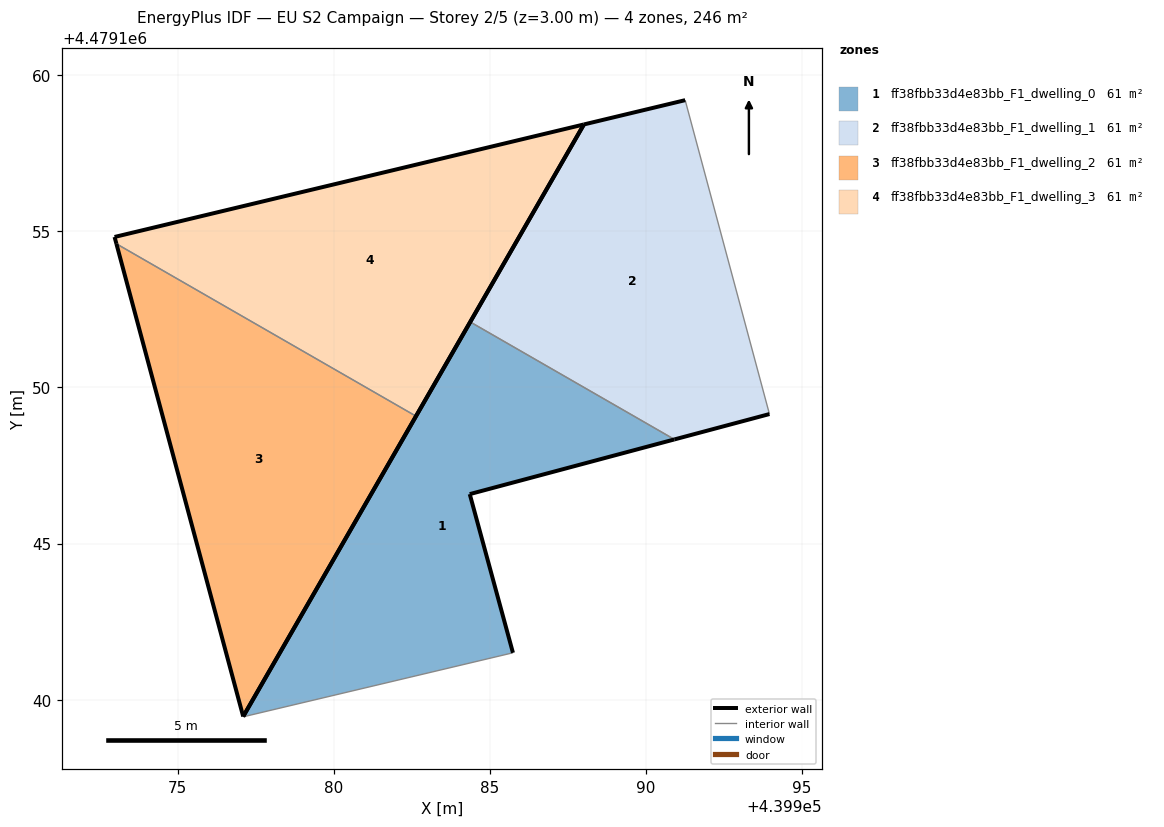
=== STOREY PLAN SPEC (per zone: floor XY polygon, exterior-wall plan segments, windows/doors) ===
zone 1: ff38fbb33d4e83bb_F1_dwelling_0  (61.5 m²)
  floor: (439985.74, 4479141.50) (439984.35, 4479146.58) (439990.91, 4479148.33) (439984.37, 4479152.10) (439977.10, 4479139.46) (439977.10, 4479139.45)
  exterior wall: (439977.10, 4479139.46) – (439984.37, 4479152.10)  [14.6 m]
  exterior wall: (439990.91, 4479148.33) – (439984.35, 4479146.58)  [6.8 m]
  exterior wall: (439984.35, 4479146.58) – (439985.74, 4479141.50)  [5.3 m]
  interior walls: 3
zone 2: ff38fbb33d4e83bb_F1_dwelling_1  (61.5 m²)
  floor: (439993.96, 4479149.15) (439991.26, 4479159.21) (439988.01, 4479158.43) (439984.37, 4479152.10) (439990.91, 4479148.33)
  exterior wall: (439984.37, 4479152.10) – (439988.01, 4479158.43)  [7.3 m]
  exterior wall: (439988.01, 4479158.43) – (439991.26, 4479159.21)  [3.3 m]
  exterior wall: (439993.96, 4479149.15) – (439990.91, 4479148.33)  [3.2 m]
  interior walls: 2
zone 3: ff38fbb33d4e83bb_F1_dwelling_2  (61.5 m²)
  floor: (439977.10, 4479139.46) (439982.63, 4479149.08) (439973.03, 4479154.60)
  exterior wall: (439982.63, 4479149.08) – (439977.10, 4479139.46)  [11.1 m]
  exterior wall: (439977.10, 4479139.46) – (439973.03, 4479154.60)  [15.7 m]
  interior walls: 1
zone 4: ff38fbb33d4e83bb_F1_dwelling_3  (61.5 m²)
  floor: (439982.63, 4479149.08) (439988.01, 4479158.43) (439972.97, 4479154.82) (439973.03, 4479154.60)
  exterior wall: (439972.97, 4479154.82) – (439988.01, 4479158.43)  [15.5 m]
  exterior wall: (439988.01, 4479158.43) – (439982.63, 4479149.08)  [10.8 m]
  exterior wall: (439973.03, 4479154.60) – (439972.97, 4479154.82)  [0.2 m]
  interior walls: 1

=== DERIVED (storey summary) ===
Building: EU S2 Campaign
Storey: 2 of 5  (floor level z = 3.00 m)
Storey gross floor area: 245.9 m²
Zones on this storey: 4
  - ff38fbb33d4e83bb_F1_dwelling_0: floor 61.5 m²; exterior wall 26.6 m (79.9 m²); WWR 0.0%
  - ff38fbb33d4e83bb_F1_dwelling_1: floor 61.5 m²; exterior wall 13.8 m (41.4 m²); WWR 0.0%
  - ff38fbb33d4e83bb_F1_dwelling_2: floor 61.5 m²; exterior wall 26.8 m (80.3 m²); WWR 0.0%
  - ff38fbb33d4e83bb_F1_dwelling_3: floor 61.5 m²; exterior wall 26.5 m (79.4 m²); WWR 0.0%
Zone adjacency (shared interzone walls):
  - ff38fbb33d4e83bb_F1_dwelling_0 ↔ ff38fbb33d4e83bb_F1_dwelling_1
  - ff38fbb33d4e83bb_F1_dwelling_2 ↔ ff38fbb33d4e83bb_F1_dwelling_3